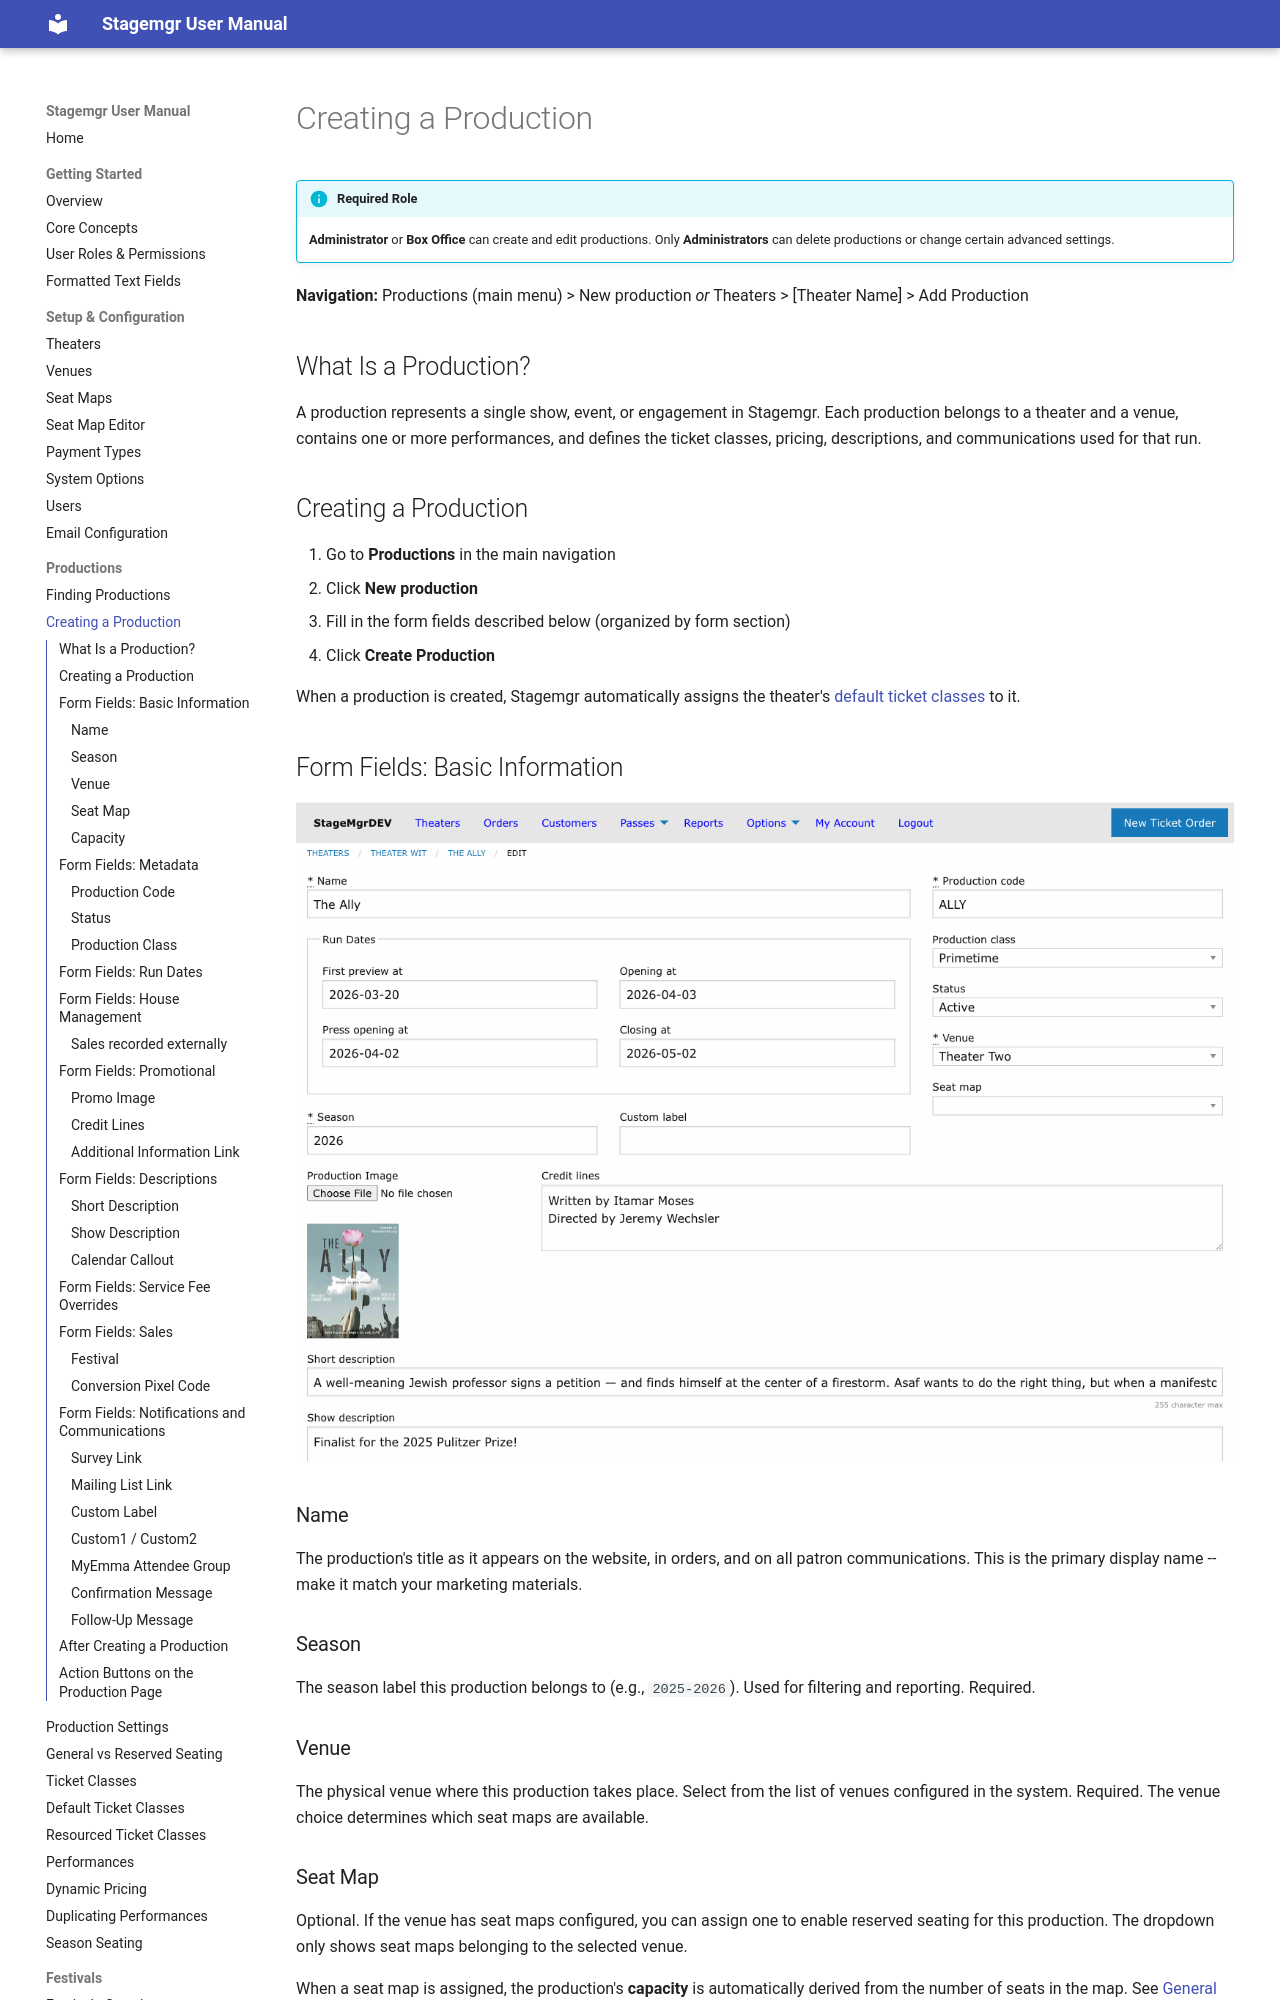

repository: jwechsler/stagemgr · page: productions/creating-a-production/index.html · generator: mkdocs

# Creating a Production

!!! info "Required Role"
    **Administrator** or **Box Office** can create and edit productions. Only **Administrators** can delete productions or change certain advanced settings.

**Navigation:** Productions (main menu) > New production *or* Theaters > [Theater Name] > Add Production

## What Is a Production?

A production represents a single show, event, or engagement in Stagemgr. Each production belongs to a theater and a venue, contains one or more performances, and defines the ticket classes, pricing, descriptions, and communications used for that run.

## Creating a Production

1. Go to **Productions** in the main navigation
2. Click **New production**
3. Fill in the form fields described below (organized by form section)
4. Click **Create Production**

When a production is created, Stagemgr automatically assigns the theater's [default ticket classes](default-ticket-classes.md) to it.

## Form Fields: Basic Information

![Production form showing name, run dates, production code, status, venue, and seat map fields](../assets/images/screenshots/productions-form-basic-info.png)

### Name

The production's title as it appears on the website, in orders, and on all patron communications. This is the primary display name -- make it match your marketing materials.

### Season

The season label this production belongs to (e.g., `2025-2026`). Used for filtering and reporting. Required.

### Venue

The physical venue where this production takes place. Select from the list of venues configured in the system. Required. The venue choice determines which seat maps are available.

### Seat Map

Optional. If the venue has seat maps configured, you can assign one to enable reserved seating for this production. The dropdown only shows seat maps belonging to the selected venue.

When a seat map is assigned, the production's **capacity** is automatically derived from the number of seats in the map. See [General Admission vs. Reserved Seating](general-vs-reserved.md) for details.
